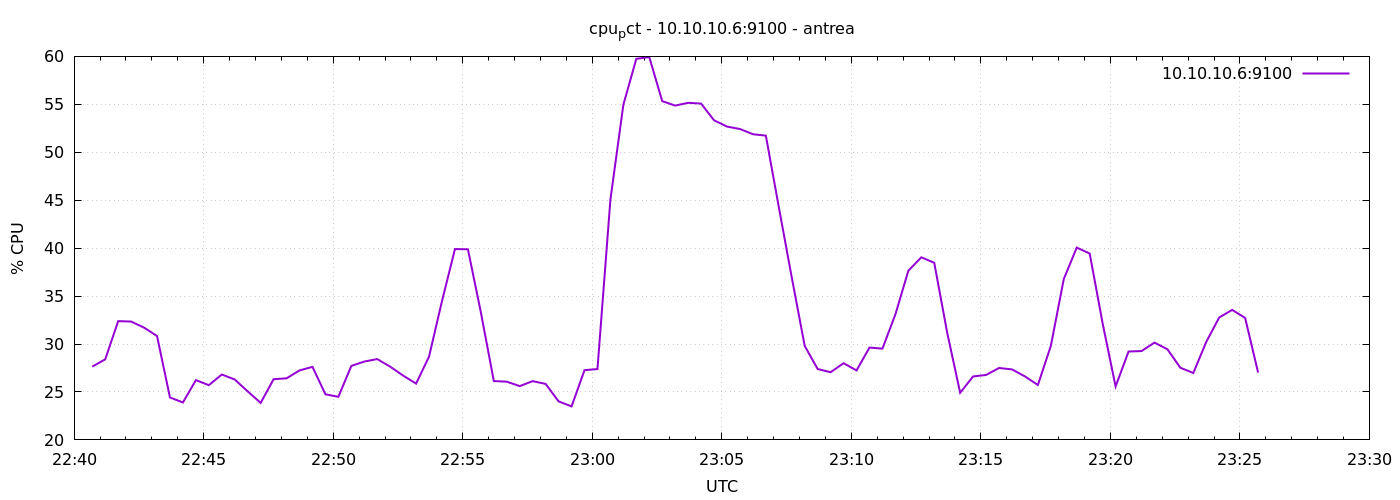

Source data for this figure (header and first rows):
1777329642	27.642857142865473
1777329672	28.4
1777329702	32.39
1777329732	32.34
1777329762	31.71
1777329792	30.83
1777329822	24.42
1777329852	23.9
1777329882	26.23
1777329912	25.71
1777329942	26.82
1777329972	26.3
1777330002	25.06
1777330032	23.86
1777330062	26.33
1777330092	26.42
1777330122	27.25
1777330152	27.62
1777330182	24.76
1777330212	24.5
1777330242	27.71
1777330272	28.17
1777330302	28.43
1777330332	27.64
1777330362	26.7
1777330392	25.87
1777330422	28.69
1777330452	34.49
1777330482	39.9
1777330512	39.88
1777330542	33.3
1777330572	26.14
1777330602	26.07
1777330632	25.61
1777330662	26.13
1777330692	25.84
1777330722	24.02
1777330752	23.5
1777330782	27.27
1777330812	27.39
1777330842	45.06
1777330872	54.96
1777330902	59.74
1777330932	59.92
1777330962	55.33
1777330992	54.87
1777331022	55.16
1777331052	55.08
1777331082	53.33
1777331112	52.68
1777331142	52.43
1777331172	51.88
1777331202	51.73
1777331232	44.28
1777331262	36.94
1777331292	29.8
1777331322	27.39
1777331352	27.06
1777331382	28
1777331412	27.24
1777331442	29.63
... 30 more rows
